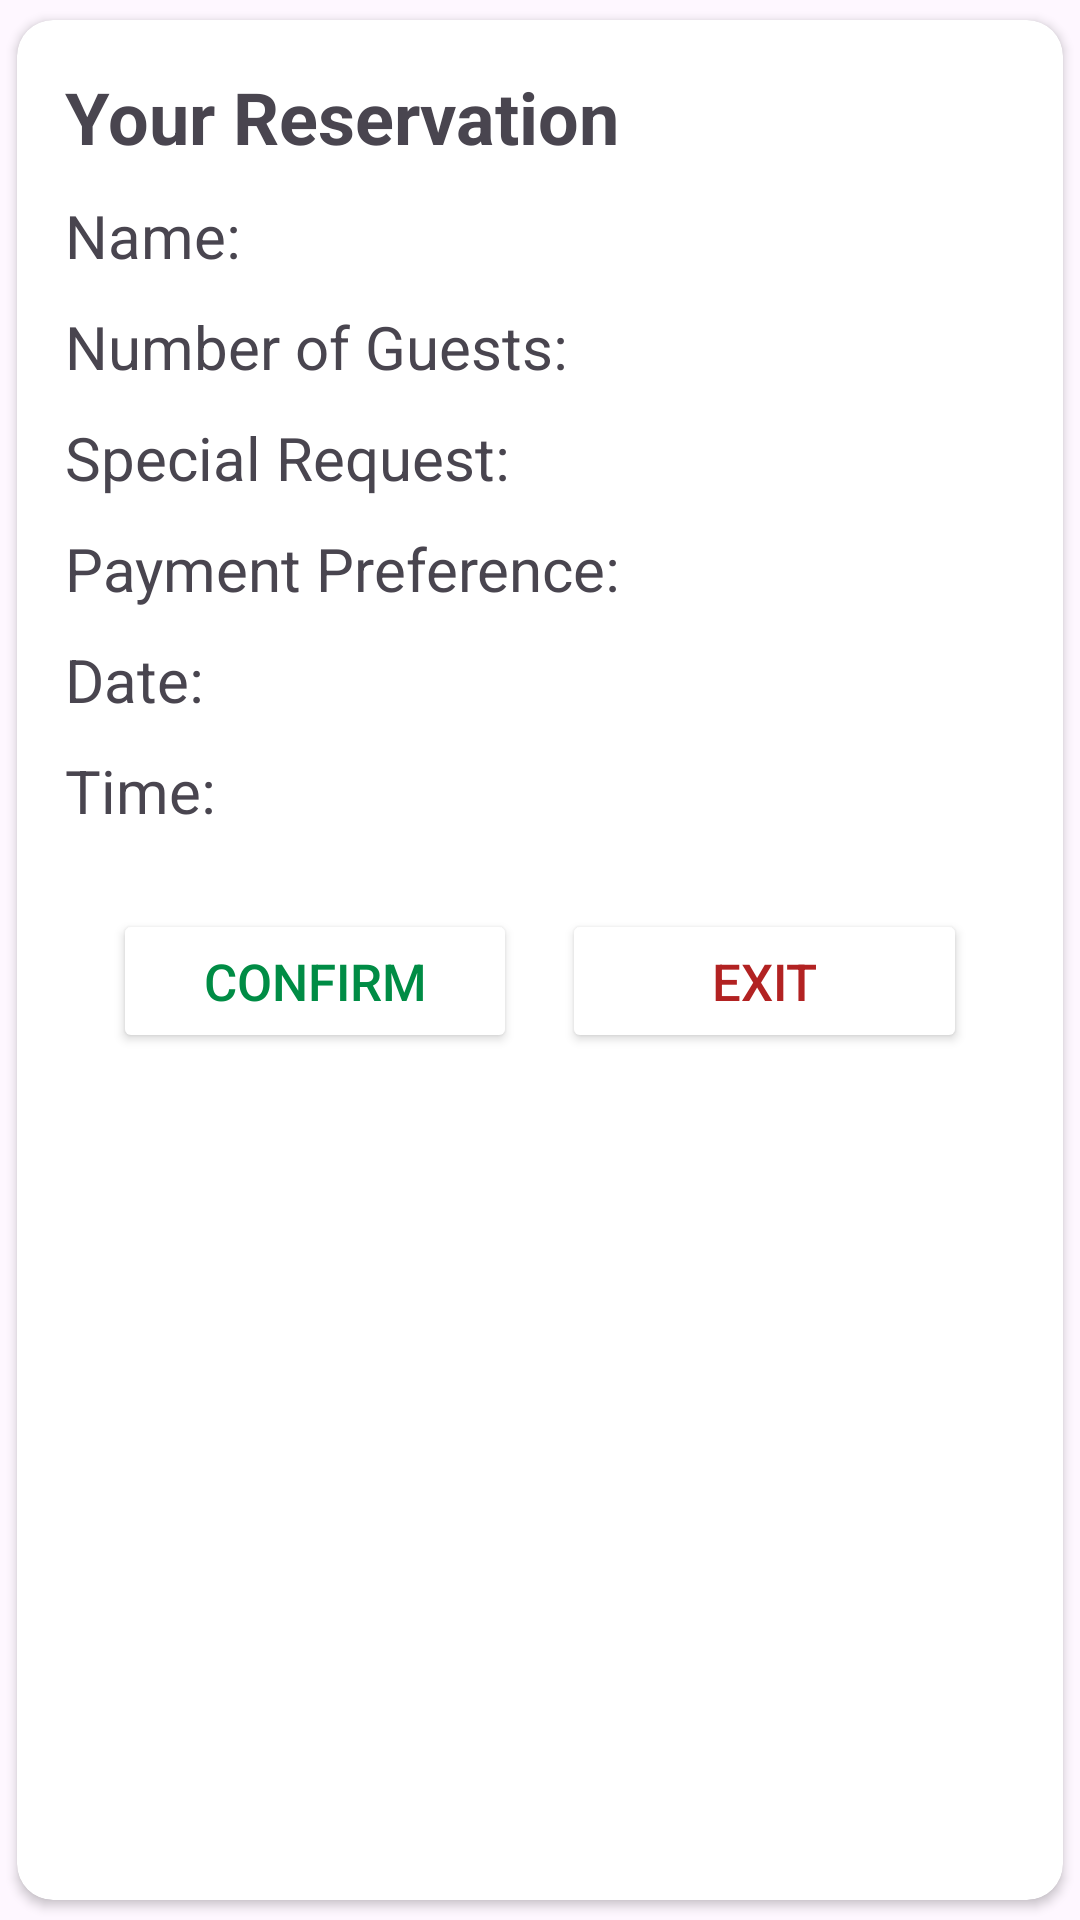

The Android layout XML behind this screen, and the referenced resources:
<!-- AndroidManifest.xml: application theme Theme.Yarden_mugany -->
<!-- res/layout/custom_dialog_detail_reservation.xml -->
<?xml version="1.0" encoding="utf-8"?>
<androidx.cardview.widget.CardView xmlns:android="http://schemas.android.com/apk/res/android"
    android:layout_width="match_parent"
    android:layout_height="wrap_content"
    xmlns:app="http://schemas.android.com/apk/res-auto"
    app:cardCornerRadius="12dp"
    app:cardUseCompatPadding="true"
    android:elevation="8dp"
    app:contentPadding="16dp">
    <LinearLayout
        android:layout_width="match_parent"
        android:layout_height="match_parent"
        android:orientation="vertical">
        <TextView
            android:layout_width="match_parent"
            android:layout_height="wrap_content"
            android:text="@string/your_reservation"
            android:textSize="24sp"
            android:textStyle="bold"
            android:layout_marginBottom="10dp"/>
        <TextView
            android:id="@+id/c_name"
            android:layout_width="match_parent"
            android:layout_height="wrap_content"
            android:text="@string/c_name"
            android:textSize="20sp"
            android:layout_marginBottom="10dp"
            />
        <TextView
            android:id="@+id/c_table"
            android:layout_width="match_parent"
            android:layout_height="wrap_content"
            android:text="@string/c_guests"
            android:textSize="20sp"
            android:layout_marginBottom="10dp"
            />
        <TextView
            android:id="@+id/c_special"
            android:layout_width="match_parent"
            android:layout_height="wrap_content"
            android:text="@string/c_special_request"
            android:textSize="20sp"
            android:layout_marginBottom="10dp"
            />
        <TextView
            android:id="@+id/c_payment"
            android:layout_width="match_parent"
            android:layout_height="wrap_content"
            android:text="@string/c_payment_preference"
            android:textSize="20sp"
            android:layout_marginBottom="10dp"
            />
        <TextView
            android:id="@+id/c_date"
            android:layout_width="match_parent"
            android:layout_height="wrap_content"
            android:text="@string/c_date"
            android:textSize="20sp"
            android:layout_marginBottom="10dp"
            />
        <TextView
            android:id="@+id/c_time"
            android:layout_width="match_parent"
            android:layout_height="wrap_content"
            android:text="@string/c_time"
            android:textSize="20sp"
            android:layout_marginBottom="10dp"
            />
        <LinearLayout
            android:layout_width="match_parent"
            android:layout_height="wrap_content"
            android:orientation="horizontal"
            android:gravity="center"
            android:padding="16dp">

            <Button
                android:id="@+id/yes_btn"
                android:layout_width="0dp"
                android:layout_height="wrap_content"
                android:layout_weight="1"
                android:textColor="@color/green"
                android:text="@string/confirm_table"
                android:textSize="17sp"
                android:layout_marginEnd="15dp"
                android:backgroundTint="@color/white" />

            <Button
                android:id="@+id/exit_btn"
                android:layout_width="0dp"
                android:layout_height="wrap_content"
                android:layout_weight="1"
                android:text="@string/exit"
                android:textColor="@color/primary_red"
                android:textSize="17sp"
                android:backgroundTint="@color/white" />
        </LinearLayout>
    </LinearLayout>
</androidx.cardview.widget.CardView>
<!-- resources referenced by this layout -->
<resources>
  <color name="green">#008C45</color>
  <color name="primary_red">#B22222</color>
  <color name="white">#FFFFFFFF</color>
  <string name="c_date">Date:</string>
  <string name="c_guests">Number of Guests:</string>
  <string name="c_name">Name:</string>
  <string name="c_payment_preference">Payment Preference:</string>
  <string name="c_special_request">Special Request:</string>
  <string name="c_time">Time:</string>
  <string name="confirm_table">Confirm</string>
  <string name="exit">Exit</string>
  <string name="your_reservation">Your Reservation</string>
  <style name="Theme.Yarden_mugany" parent="Base.Theme.Yarden_mugany" />
  <style name="Base.Theme.Yarden_mugany" parent="Theme.Material3.DayNight.NoActionBar">
          
          
      </style>
</resources>
